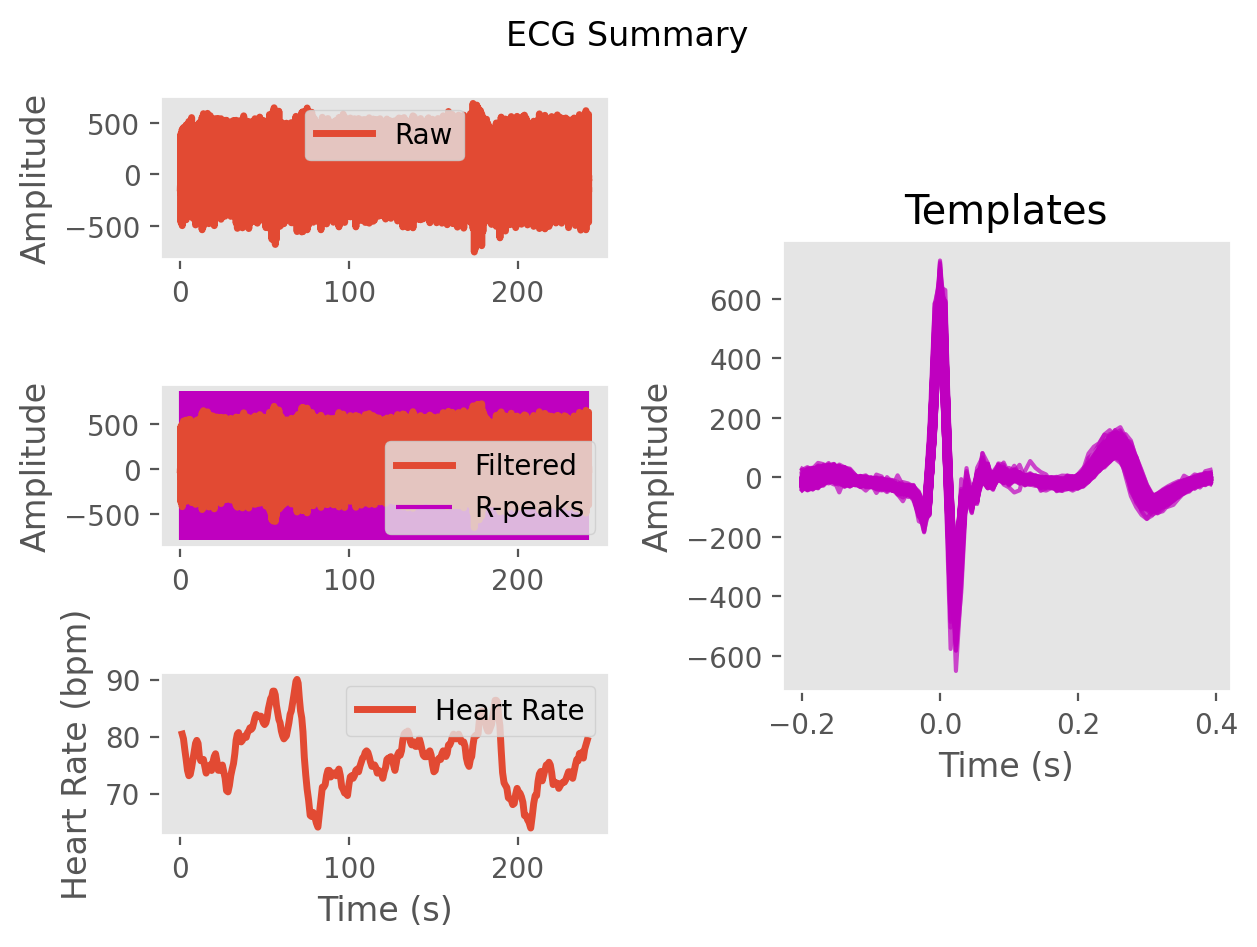

Source data for this figure (header and first rows):
ECG, -6.198936919668256, -3.668581923123625, 2.926515611317491, 2.990178370275893, 1.799812310306251, 7.893306464809932, 3.5833912602278097, -12.25670325755846, -12.313445508960188, -1.4046253778708522, -1.4498560425662799, -1.4878100938219987, 2.690186607925689, -3.9424916023753234, -8.439308229092816, 0.36719005233652435, 2.5629499998120515, -2.8062044561185147, -3.284120205933963, -10.64831757323005, -26.072417540696687, -32.5152733358836, -28.722487981373767
Time (s), 0.0, 0.007692, 0.01538, 0.02308, 0.03077, 0.03846, 0.04615, 0.05385, 0.06154, 0.06923, 0.07692, 0.08462, 0.09231, 0.1, 0.1077, 0.1154, 0.1231, 0.1308, 0.1385, 0.1462, 0.1538, 0.1615, 0.1692
Rpeaks, 46, 142, 241, 340, 443, 549, 656, 763, 868, 970, 1071, 1170, 1267, 1366, 1467, 1573, 1675, 1776, 1881, 1988, 2094, 2195, 2301
IBI Series, 750, 762, 774, 755, 772, 777, 811, 832, 841, 841, 827, 801, 789, 782, 756, 777, 795, 833, 805, 792, 824, 842, 831
Heart Rate, 80, 80, 80, 80, 80, 80, 79, 79, 78, 78, 78, 78, 78, 78, 78, 77, 77, 77, 77, 76, 76, 76, 76
